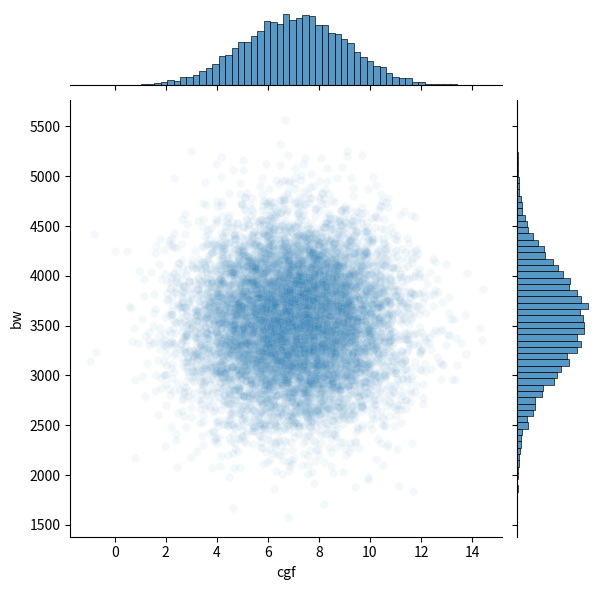
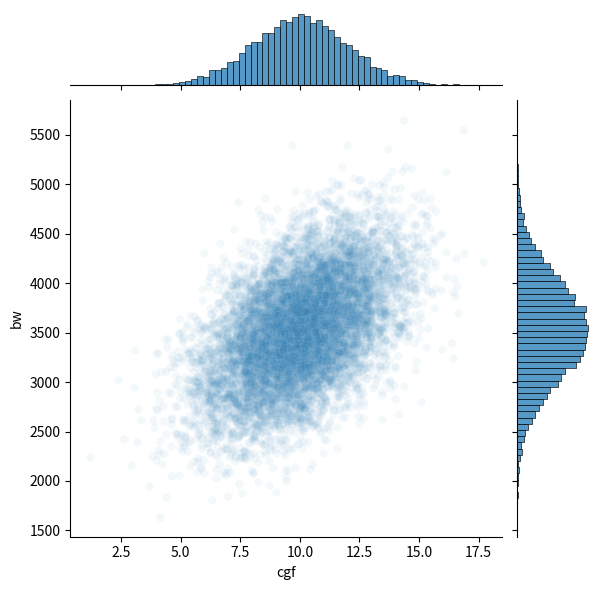

Generate these figures, in order, with matplotlib: (Note: this script raises an exception after producing the figures.)
import numpy as np
import matplotlib.pyplot as plt
import seaborn as sns
import pandas as pd


def check_correlation1(sample_size=10000, 
                      p_malnourished=0.1,
                      mm_bw_effect=250,
                      mm_cgf_effect=0.5):
    
    mom_malnourished = np.random.choice([1, 0], 
                                        size=sample_size, 
                                        p=[p_malnourished, 1-p_malnourished]).astype(bool)
    
    cgf_mean = 7
    cgf_sd = 2
    cgf_no_effect = np.random.normal(loc=cgf_mean, 
                                     scale=cgf_sd, 
                                     size=sample_size)
    
    cgf_effect = np.random.normal(loc=cgf_mean + mm_cgf_effect, 
                                  scale=cgf_sd, 
                                  size=sample_size)
    
    cgf = np.where(mom_malnourished, cgf_effect, cgf_no_effect)
    
    bw_mean = 3500
    
    bw_sd = 500
    
    bw_no_effect = np.random.normal(loc=bw_mean, 
                                    scale=bw_sd, 
                                    size=sample_size)
    bw_effect = np.random.normal(loc=bw_mean + mm_bw_effect, 
                                 scale=bw_sd, 
                                 size=sample_size)
    
    bw = np.where(mom_malnourished, bw_effect, bw_no_effect)
    
    df = pd.DataFrame({'cgf': cgf, 'bw': bw, 'mom_malnourished': mom_malnourished})
    
    print('Correlation: ', np.corrcoef(cgf, bw)[0][1])
    
    sns.jointplot(x='cgf', y='bw', alpha=0.05, data=df)
    
    plt.show()

check_correlation1()

def check_correlation2(sample_size=10000, 
                       p_malnourished=0.1,
                       mm_bw_effect=250):
    mom_malnourished = np.random.choice([1, 0], 
                                        size=sample_size, 
                                        p=[p_malnourished, 1-p_malnourished]).astype(bool)
    bw_mean = 3500
    bw_mean_with_effect = bw_mean + mm_bw_effect
    bw_var = 500**2
    cgf_mean = 10
    cgf_var = 2**2
    correlation = 0.5
    covariance = correlation * np.sqrt(bw_var) * np.sqrt(cgf_var)
    mu_no_effect = [bw_mean, cgf_mean]
    mu_effect = [bw_mean_with_effect, cgf_mean]
    sigma = [[bw_var, covariance], 
             [covariance, cgf_var]]
    no_effect = np.random.multivariate_normal(mu_no_effect, sigma, size=sample_size)
    effect = np.random.multivariate_normal(mu_effect, sigma, size=sample_size)    
    data = np.where(np.array([mom_malnourished, mom_malnourished]).T, effect, no_effect)
    data = pd.DataFrame(data, columns=['bw', 'cgf'])
    data['mm'] = mom_malnourished
    print('Correlation: ', np.corrcoef(data['cgf'], data['bw'])[0][1])
    sns.jointplot(x='cgf', y='bw', alpha=0.05, data=data)
    plt.show()
    return data

check_correlation2()

df.groupby('mm').describe().stack()